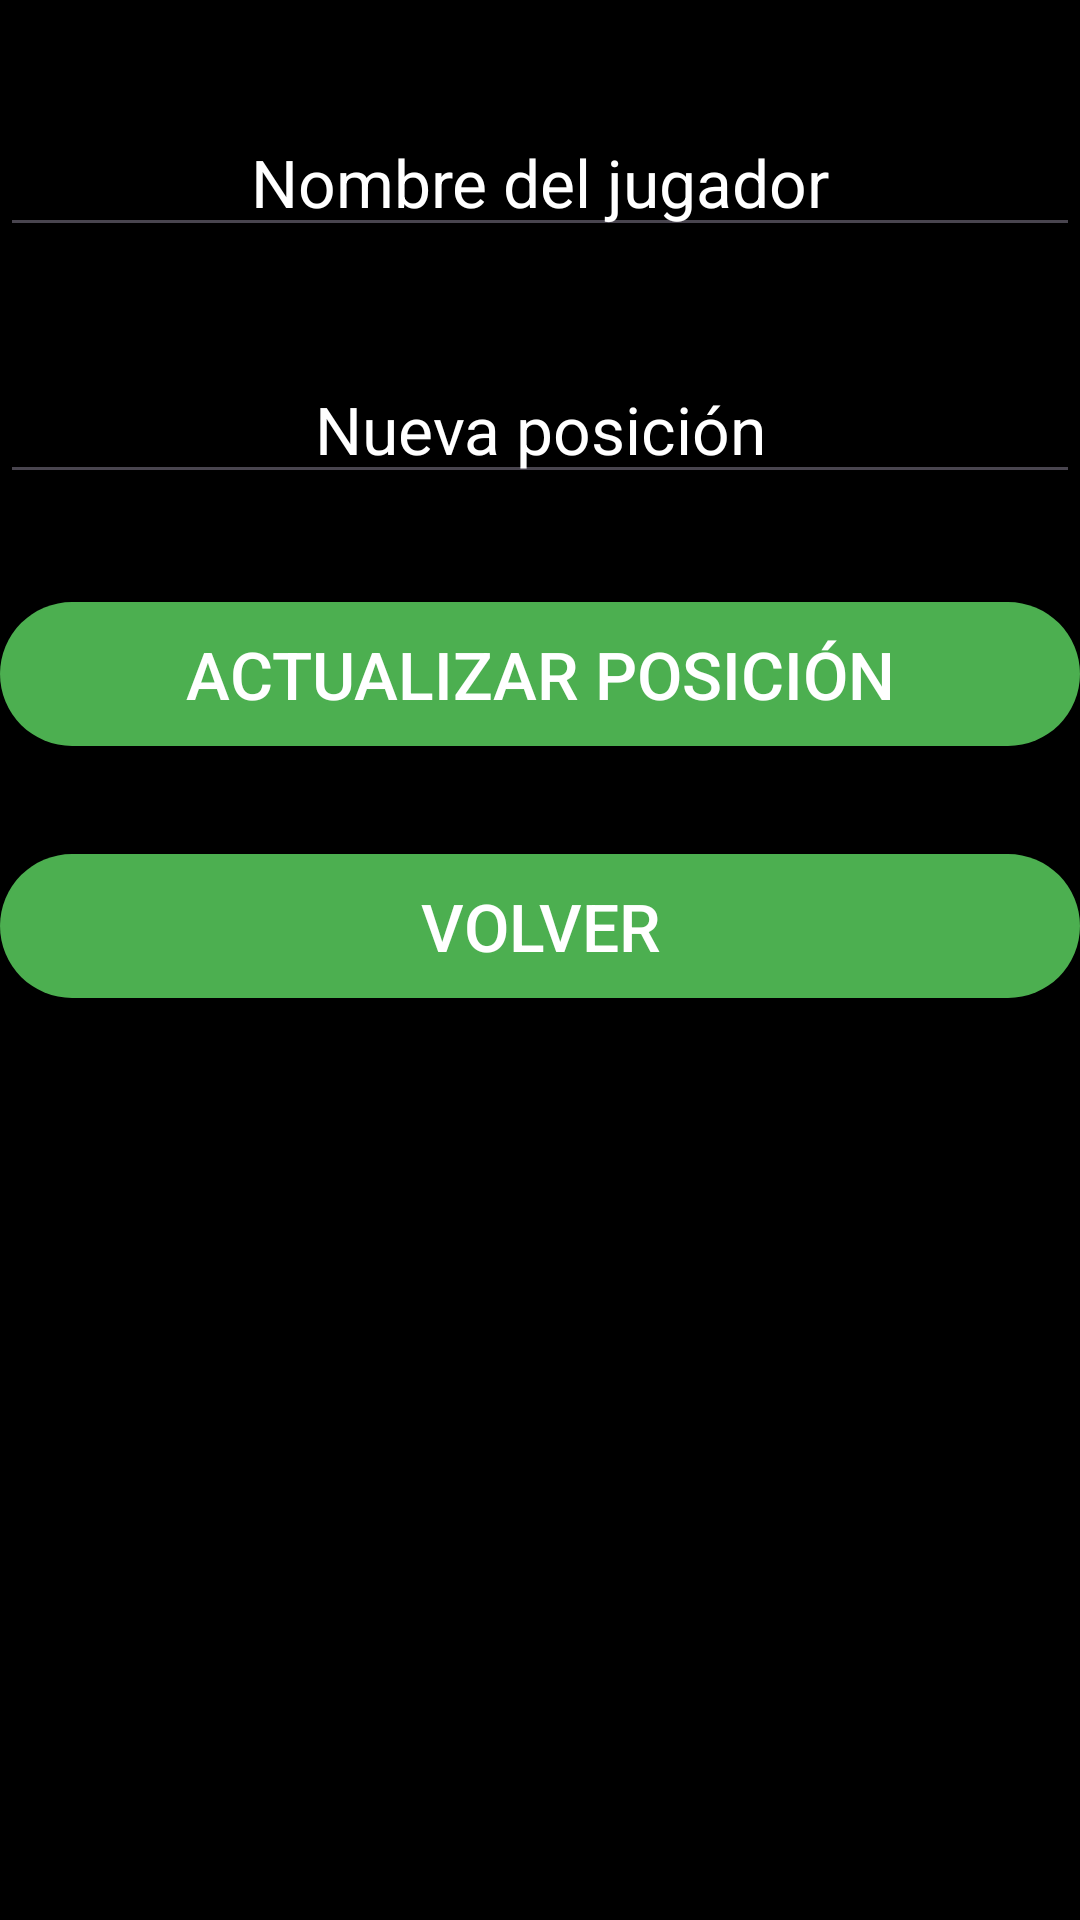

Reconstruct the res/layout file that produces this screen, plus the resources it refers to.
<!-- AndroidManifest.xml: application theme Theme.Stickers -->
<!-- res/layout/activity_update_player_position.xml -->
<?xml version="1.0" encoding="utf-8"?>
<LinearLayout xmlns:android="http://schemas.android.com/apk/res/android"
    android:layout_width="match_parent"
    android:layout_height="match_parent"
    android:orientation="vertical"
    android:background="@android:color/black">

    <EditText
        android:id="@+id/etPlayerName"
        android:layout_width="match_parent"
        android:layout_height="wrap_content"
        android:layout_marginTop="36sp"
        android:textSize="22sp"
        android:hint="Nombre del jugador"
        android:textColor="#FFFFFF"
        android:textColorHint="#FFFFFF"
        android:textAlignment="center" />

    <EditText
        android:id="@+id/etNewPosition"
        android:layout_width="match_parent"
        android:layout_height="wrap_content"
        android:textSize="22sp"
        android:layout_marginTop="36sp"
        android:hint="Nueva posición"
        android:textColor="#FFFFFF"
        android:textColorHint="#FFFFFF"
        android:textAlignment="center" />

    <Button
        android:id="@+id/btnUpdatePosition"
        android:layout_width="match_parent"
        android:layout_height="wrap_content"
        android:textColor="#FFFFFF"
        android:text="Actualizar Posición"
        android:layout_marginTop="36sp"
        android:textSize="22sp"
        android:background="@drawable/button_background" />

    <Button
        android:id="@+id/btnBack"
        android:layout_width="match_parent"
        android:layout_height="wrap_content"
        android:textColor="#FFFFFF"
        android:text="Volver"
        android:layout_marginTop="36sp"
        android:textSize="22sp"
        android:layout_gravity="center"
        android:background="@drawable/button_background" />

</LinearLayout>
<!-- resources referenced by this layout -->
<resources>
  <!-- drawable button_background (drawable) -->
  <?xml version="1.0" encoding="utf-8"?>
  <shape xmlns:android="http://schemas.android.com/apk/res/android"
      android:shape="rectangle">
      <solid android:color="#4CAF50"/>
      <corners android:radius="50dp"/>
  </shape>
  <style name="Theme.Stickers" parent="Theme.Material3.Light.NoActionBar">
      <item name="colorPrimary">@color/colorPrimary</item>
          <item name="colorPrimaryDark">@color/colorPrimaryDark</item>
          <item name="colorAccent">@color/colorAccent</item>
          <item name="windowActionBar">false</item>
          <item name="windowNoTitle">true</item>
      </style>
  <color name="colorPrimary">#388E3C</color>
  <color name="colorPrimaryDark">#2C6B2F</color>
  <color name="colorAccent">#03DAC5</color>
</resources>
